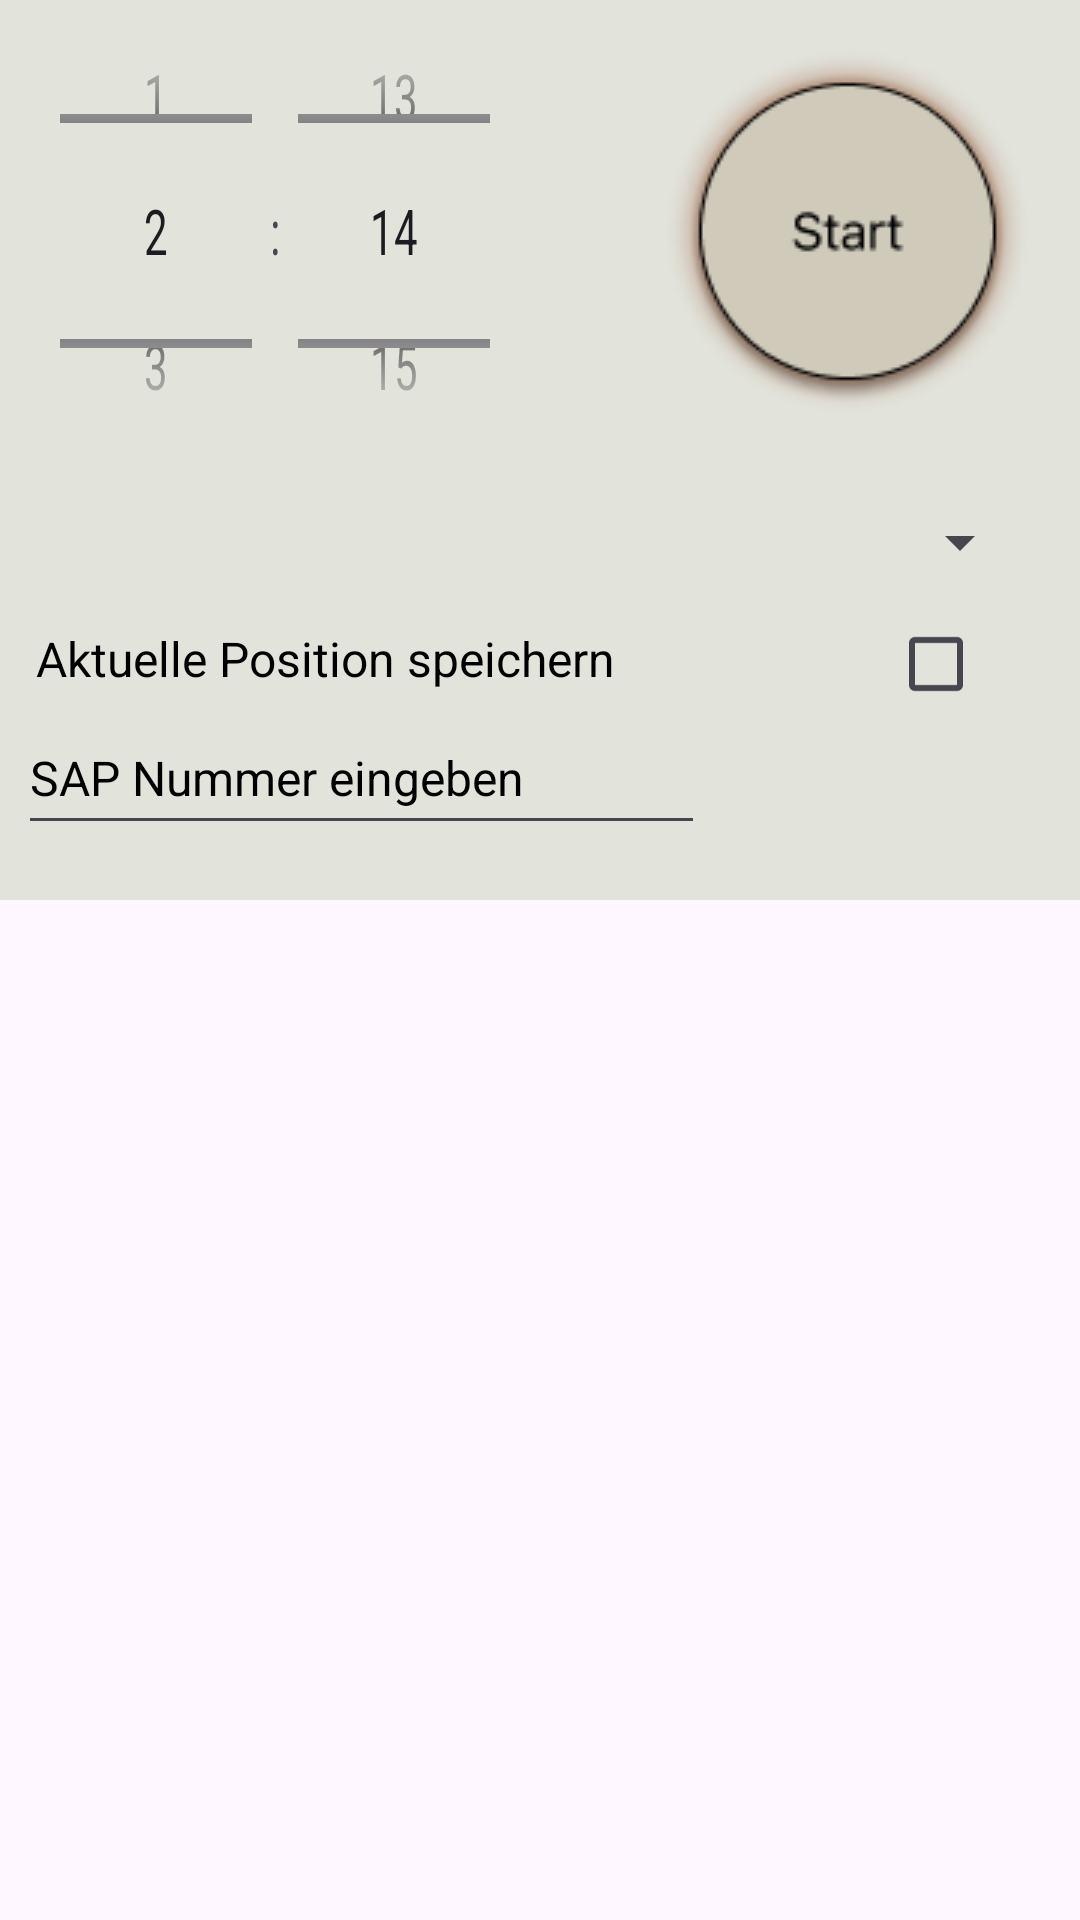

Produce the Android XML layout that renders to this screen, including the resource entries it uses.
<!-- AndroidManifest.xml: application theme Theme.AbschlussAufgabe -->
<!-- res/layout/fragment_in_work_time.xml -->
<?xml version="1.0" encoding="utf-8"?>
<layout xmlns:android="http://schemas.android.com/apk/res/android"
    xmlns:app="http://schemas.android.com/apk/res-auto"
    xmlns:tools="http://schemas.android.com/tools">

    <data>

    </data>

    <FrameLayout
        android:id="@+id/work_time_start_frame_layout"
        android:layout_width="match_parent"
        android:layout_height="match_parent"
        tools:context=".ui.InWorkTimeFragment">

        <androidx.constraintlayout.widget.ConstraintLayout
            android:layout_width="match_parent"
            android:layout_height="300dp"
            android:background="@color/back_ground">

            <ImageButton
                android:id="@+id/ib_start"
                android:layout_width="wrap_content"
                android:layout_height="wrap_content"
                android:layout_marginEnd="16dp"
                android:background="@color/back_ground"
                android:src="@drawable/button_start"
                app:layout_constraintBottom_toBottomOf="@+id/myTimePicker"
                app:layout_constraintEnd_toEndOf="parent"
                app:layout_constraintTop_toTopOf="@+id/myTimePicker"
                app:layout_constraintVertical_bias="0.512" />

            <TimePicker
                android:id="@+id/myTimePicker"
                android:layout_width="186dp"
                android:layout_height="122dp"
                android:layout_marginStart="4dp"
                android:layout_marginTop="16dp"
                android:foregroundGravity="left"
                android:scaleX="1"
                android:scaleY="1.5"
                android:timePickerMode="spinner"
                app:layout_constraintStart_toStartOf="parent"
                app:layout_constraintTop_toTopOf="parent" />

            <Spinner

                android:id="@+id/spinner"
                android:layout_width="0dp"
                android:layout_height="wrap_content"
                android:layout_marginTop="30dp"
                app:layout_constraintEnd_toEndOf="@+id/ib_start"
                app:layout_constraintStart_toStartOf="@+id/myTimePicker"
                app:layout_constraintTop_toBottomOf="@+id/ib_start"
                android:textSize="16sp" />

            <TextView
                android:id="@+id/tv_save_current_position"
                android:layout_width="231dp"
                android:layout_height="25dp"
                android:layout_marginTop="16dp"
                android:text="  Aktuelle Position speichern"
                android:textColor="@color/black"
                android:textSize="16sp"
                app:layout_constraintStart_toStartOf="@+id/spinner"
                app:layout_constraintTop_toBottomOf="@+id/spinner" />

            <CheckBox
                android:id="@+id/check_box_save_current_position"
                android:layout_width="wrap_content"
                android:layout_height="wrap_content"
                app:buttonIconTint="#000000"
                app:layout_constraintBottom_toBottomOf="@+id/tv_save_current_position"
                app:layout_constraintEnd_toEndOf="@+id/spinner"
                app:layout_constraintTop_toTopOf="@+id/tv_save_current_position" />

            <EditText
                android:id="@+id/editTextNumberSigned"
                android:layout_width="229dp"
                android:layout_height="48dp"
                android:layout_marginStart="2dp"
                android:ems="10"
                android:hint="SAP Nummer eingeben"
                android:inputType="numberSigned"
                android:textColor="@color/black"
                android:textColorHint="@color/black"
                android:textSize="16sp"
                app:layout_constraintStart_toStartOf="@+id/tv_save_current_position"
                app:layout_constraintTop_toBottomOf="@+id/tv_save_current_position" />


        </androidx.constraintlayout.widget.ConstraintLayout>


    </FrameLayout>
</layout>
<!-- resources referenced by this layout -->
<resources>
  <color name="back_ground">#E2E3DB</color>
  <color name="black">#FF000000</color>
  <!-- drawable button_start: png bitmap (drawable, 14700 bytes) -->
  <style name="Theme.AbschlussAufgabe" parent="Base.Theme.AbschlussAufgabe" />
  <style name="Base.Theme.AbschlussAufgabe" parent="Theme.Material3.DayNight.NoActionBar">
  
          <item name="colorPrimary">@color/back_ground</item>
          
          <item name="android:statusBarColor">?attr/colorPrimaryVariant</item>
          
  
      </style>
</resources>
